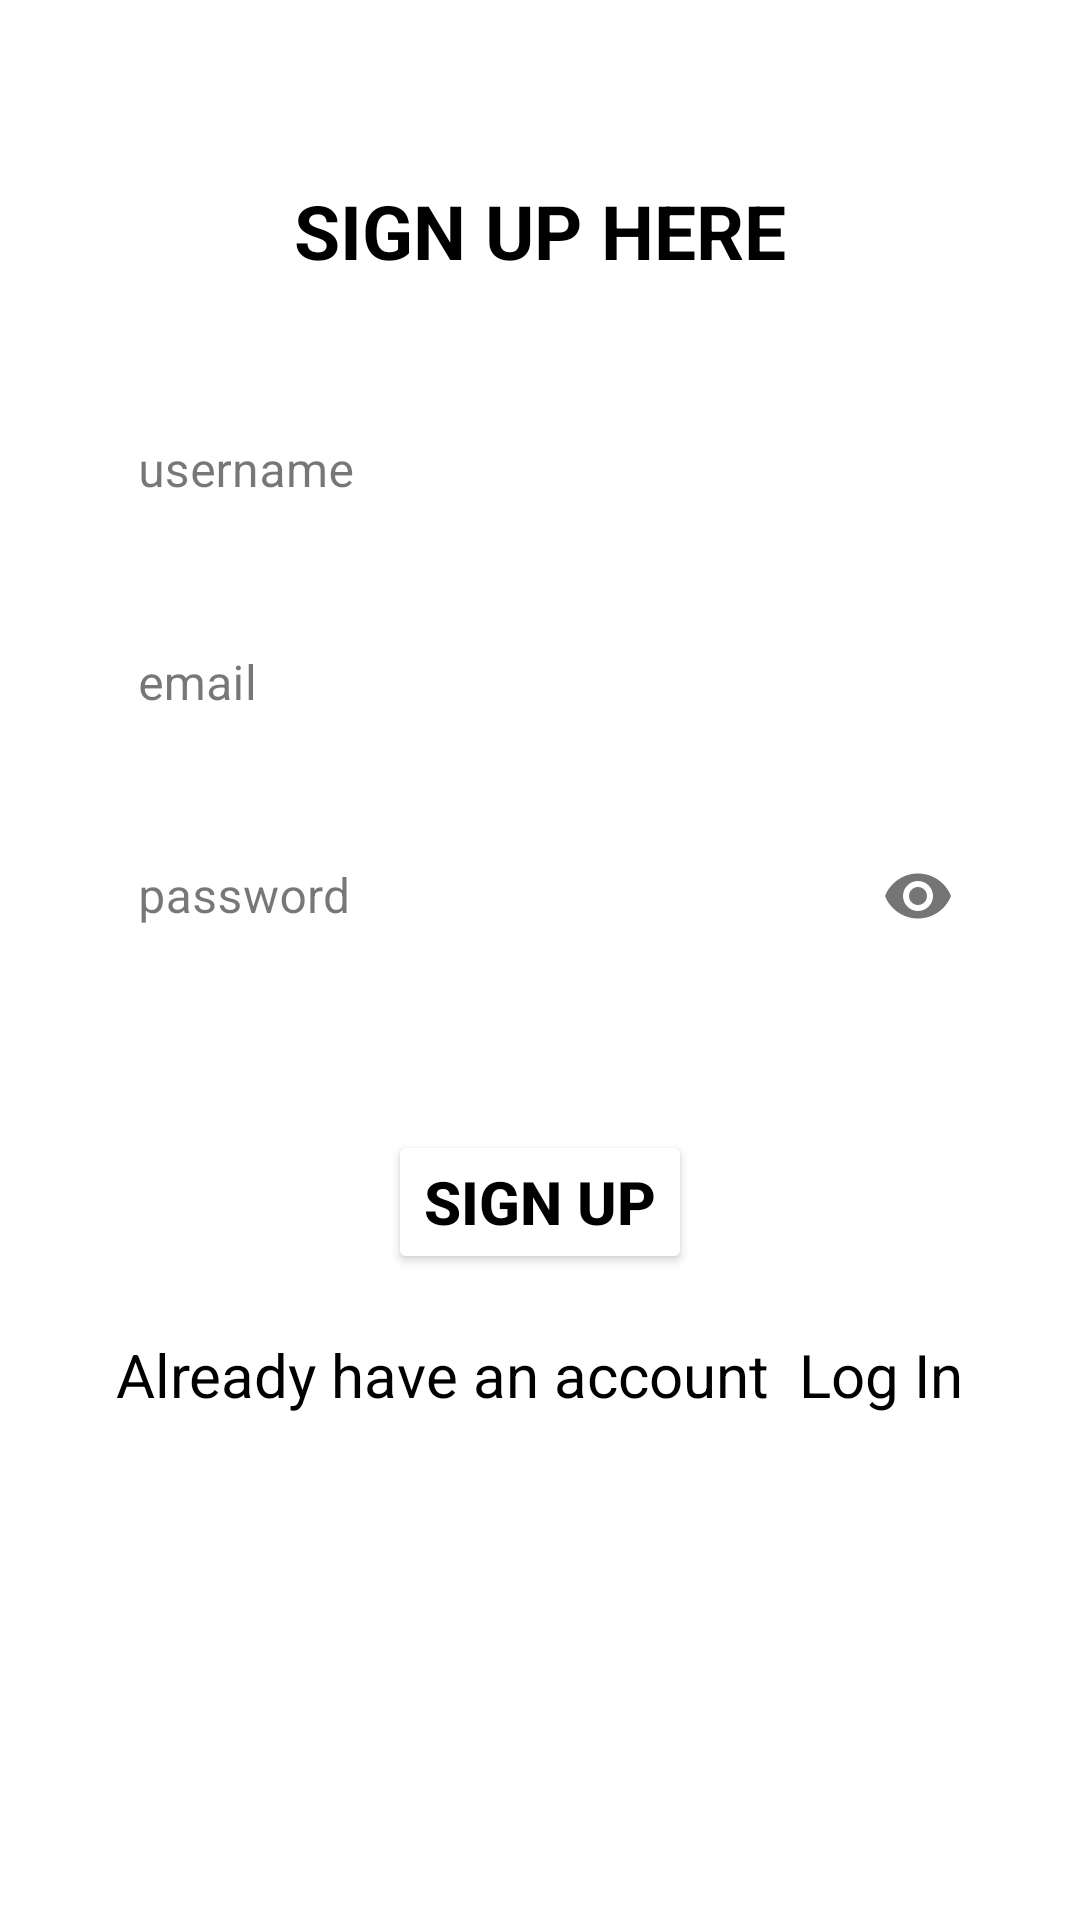

Layout XML and referenced resources for this Android screen:
<!-- AndroidManifest.xml: application theme Theme.SmartCam -->
<!-- res/layout/activity_registerpage.xml -->
<?xml version="1.0" encoding="utf-8"?>
<LinearLayout xmlns:android="http://schemas.android.com/apk/res/android"
    xmlns:app="http://schemas.android.com/apk/res-auto"
    xmlns:tools="http://schemas.android.com/tools"
    android:layout_width="match_parent"
    android:layout_height="match_parent"
    tools:context=".registerpage">

    <ScrollView
        android:layout_width="match_parent"
        android:background="@color/white"
        android:layout_height="match_parent">
        <LinearLayout
            android:layout_width="match_parent"
            android:orientation="vertical"
            android:layout_height="match_parent"
            android:padding="30dp">
            <TextView
                android:layout_width="match_parent"
                android:layout_height="wrap_content"
                android:textColor="@color/black"
                android:textStyle="bold"
                android:textSize="25sp"
                android:gravity="center"
                android:layout_marginTop="30dp"
                android:text="SIGN UP HERE"/>

            <com.google.android.material.textfield.TextInputLayout
                android:layout_width="match_parent"
                android:layout_height="wrap_content"
                android:layout_marginTop="30dp"
                style="@style/Widget.MaterialComponents.TextInputLayout.OutlinedBox">

                <com.google.android.material.textfield.TextInputEditText
                    android:id="@+id/input_username"
                    android:layout_width="match_parent"
                    android:layout_height="wrap_content"
                    android:background="@color/white"
                    android:textColorHint="@color/black"
                    android:textColor="@color/black"
                    android:hint="username" />
            </com.google.android.material.textfield.TextInputLayout>

            <com.google.android.material.textfield.TextInputLayout
                android:layout_width="match_parent"
                android:layout_height="wrap_content"
                android:layout_marginTop="10dp"
                style="@style/Widget.MaterialComponents.TextInputLayout.OutlinedBox">
                <com.google.android.material.textfield.TextInputEditText
                    android:id="@+id/input_email2"
                    android:layout_width="match_parent"
                    android:layout_height="wrap_content"
                    android:hint="email"
                    android:background="@color/white"
                    android:textColorHint="@color/black"
                    android:textColor="@color/black"
                    android:inputType="textEmailAddress"/>
            </com.google.android.material.textfield.TextInputLayout>

            <com.google.android.material.textfield.TextInputLayout
                android:layout_width="match_parent"
                android:layout_height="wrap_content"
                android:layout_marginTop="10dp"
                app:passwordToggleEnabled="true"
                style="@style/Widget.MaterialComponents.TextInputLayout.OutlinedBox">
                <com.google.android.material.textfield.TextInputEditText
                    android:id="@+id/input_passwd2"
                    android:layout_width="match_parent"
                    android:layout_height="wrap_content"
                    android:inputType="textPassword"
                    android:background="@color/white"
                    android:textColorHint="@color/black"
                    android:textColor="@color/black"
                    android:hint="password"/>
            </com.google.android.material.textfield.TextInputLayout>

            <Button
                android:id="@+id/btn_signup"
                android:layout_width="wrap_content"
                android:layout_height="wrap_content"
                android:layout_gravity="center"
                android:textStyle="bold"
                android:textSize="20sp"
                android:layout_marginTop="50dp"
                android:backgroundTint="@color/white"
                android:textColor="@color/black"
                android:text="Sign Up"/>
            <LinearLayout
                android:layout_width="match_parent"
                android:layout_height="wrap_content"
                android:orientation="horizontal"
                android:layout_marginTop="20dp"
                android:gravity="center">
                <TextView
                    android:layout_width="wrap_content"
                    android:layout_height="wrap_content"
                    android:text="Already have an account"
                    android:textColor="@color/black"
                    android:textSize="20sp"/>
                <TextView
                    android:id="@+id/tv_signin"
                    android:layout_width="wrap_content"
                    android:layout_height="wrap_content"
                    android:text="Log In"
                    android:textColor="@color/black"
                    android:textSize="20sp"
                    android:layout_marginStart="10dp"/>
            </LinearLayout>
        </LinearLayout>
    </ScrollView>
</LinearLayout>
<!-- resources referenced by this layout -->
<resources>
  <style name="Theme.SmartCam" parent="Base.Theme.SmartCam" />
  <style name="Base.Theme.SmartCam" parent="Theme.Material3.DayNight.NoActionBar">
          
          
      </style>
  <!-- not gathered from this repository: default colours our renderer supplied (Android Studio template values) -->
  <color name="black">#FF000000</color>
  <color name="white">#FFFFFFFF</color>
</resources>
